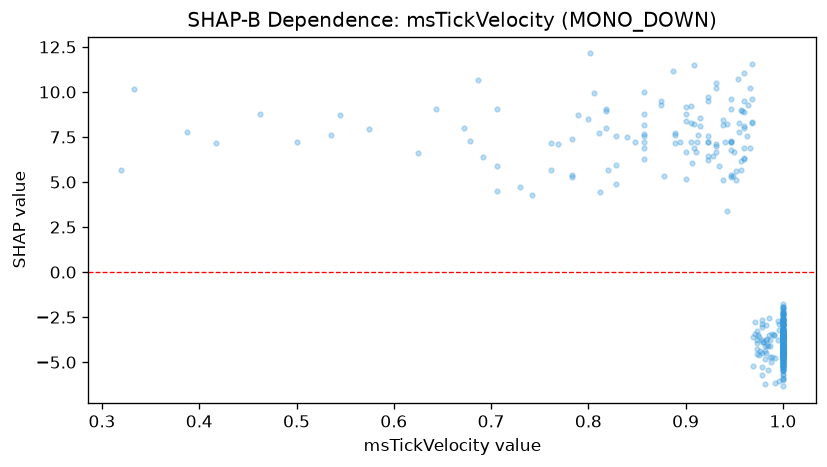

The table this chart was drawn from, first rows:
feature_value, shap_value
1.0, -2.868
1.0, -4.374
0.828, 7.572
0.889, 7.605
1.0, -4.377
1.0, -4.182
1.0, -3.67
0.889, 7.743
1.0, -3.278
1.0, -3.722
1.0, -3.481
1.0, -3.722
1.0, -4.984
0.9, 9.174
1.0, -3.672
1.0, -3.504
1.0, -5.046
0.894, 7.24
1.0, -3.516
0.947, 9.081
1.0, -4.45
1.0, -4.916
0.96, 8.126
0.915, 8.089
0.909, 11.49
1.0, -3.657
0.923, 7.568
1.0, -3.943
1.0, -3.722
0.957, 9.006
1.0, -3.722
0.923, 7.24
1.0, -3.426
1.0, -3.437
1.0, -3.722
1.0, -4.397
1.0, -4.418
1.0, -3.664
1.0, -3.848
1.0, -4.381
1.0, -3.227
0.96, 6.861
1.0, -3.443
0.915, 8.549
1.0, -1.774
0.938, 5.14
1.0, -3.504
1.0, -4.737
1.0, -3.753
0.818, 8.963
1.0, -4.254
0.783, 5.37
1.0, -3.171
1.0, -4.352
0.98, -3.859
0.9, 8.774
1.0, -3.175
0.96, 6.295
1.0, -3.437
1.0, -3.437
... 386 more rows
